4-way image classification set "ccts" from GitHub (Hetawk/meddef1); label vocabulary: adenocarcinoma left.lower.lobe T2 N0 M0 ib, large.cell.carcinoma left.hilum T2 N2 M0 II ia, normal, squamous.cell.carcinoma left.hilum T1 N2 M0 II ia.

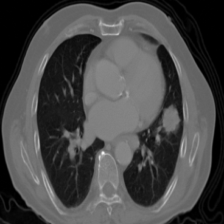
Label: squamous.cell.carcinoma left.hilum T1 N2 M0 II ia

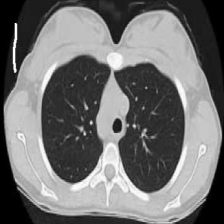
Label: normal

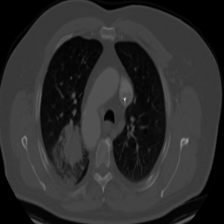
Label: large.cell.carcinoma left.hilum T2 N2 M0 II ia

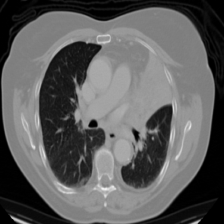
Label: adenocarcinoma left.lower.lobe T2 N0 M0 ib

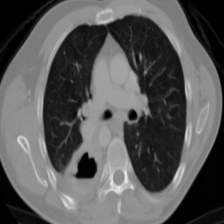
Label: squamous.cell.carcinoma left.hilum T1 N2 M0 II ia

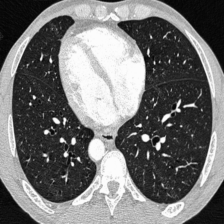
Label: normal
